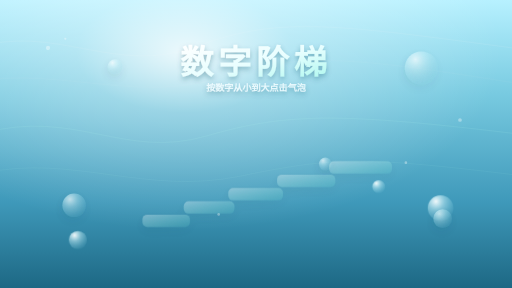
t = 0.00 s
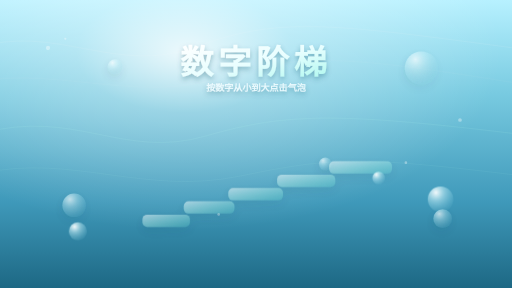
t = 1.55 s
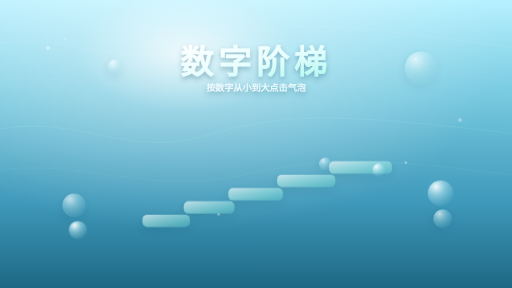
t = 3.00 s
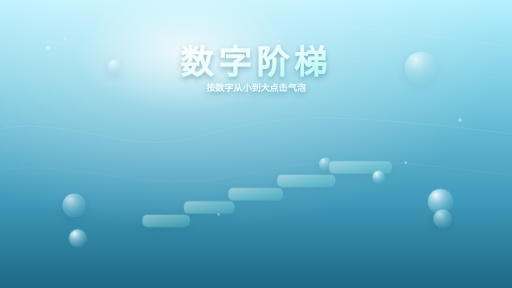
t = 4.50 s
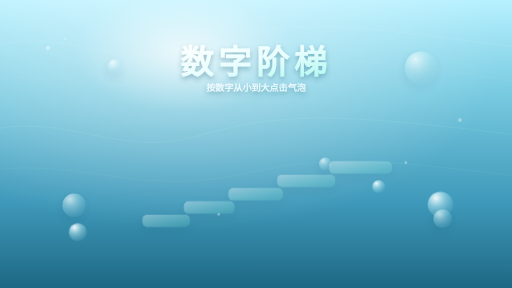
t = 6.20 s
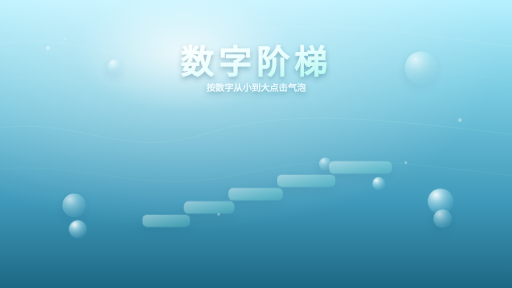
t = 6.75 s

The animated SVG that drew these frames (rendered in a browser with its animation timeline set to each time). Animation: 3 SMIL elements (animate=3), 3 CSS @keyframes rules; one cycle of 9.00 s, repeats indefinitely.

<svg xmlns="http://www.w3.org/2000/svg" width="1920" height="1080" viewBox="0 0 1920 1080">
  <defs>
    <linearGradient id="bg" x1="0" y1="0" x2="0" y2="1">
      <stop offset="0" stop-color="#B7F1FF"/>
      <stop offset="0.32" stop-color="#79CBE1"/>
      <stop offset="0.70" stop-color="#3F99BA"/>
      <stop offset="1" stop-color="#1D6884"/>
    </linearGradient>
    <radialGradient id="light" cx=".36" cy=".18" r=".62">
      <stop offset="0" stop-color="#FFFFFF" stop-opacity=".82"/>
      <stop offset=".34" stop-color="#FFFFFF" stop-opacity=".30"/>
      <stop offset="1" stop-color="#FFFFFF" stop-opacity="0"/>
    </radialGradient>
    <radialGradient id="bubble" cx=".32" cy=".24" r=".78">
      <stop offset="0" stop-color="#FFFFFF" stop-opacity=".93"/>
      <stop offset=".42" stop-color="#D9FAFF" stop-opacity=".48"/>
      <stop offset="1" stop-color="#8ED7E7" stop-opacity=".12"/>
    </radialGradient>
    <linearGradient id="step" x1="0" y1="0" x2="1" y2="1">
      <stop offset="0" stop-color="#FFFFFF" stop-opacity=".78"/>
      <stop offset="1" stop-color="#82FFE3" stop-opacity=".24"/>
    </linearGradient>
    <linearGradient id="titleGrad" x1="0" y1="0" x2="1" y2="1">
      <stop offset="0" stop-color="#FFFFFF"/>
      <stop offset=".5" stop-color="#E8FEFF"/>
      <stop offset="1" stop-color="#A9F8ED"/>
    </linearGradient>
    <filter id="softShadow" x="-30%" y="-30%" width="160%" height="160%">
      <feDropShadow dx="0" dy="18" stdDeviation="18" flood-color="#0D4054" flood-opacity=".25"/>
    </filter>
    <filter id="titleShadow" x="-20%" y="-20%" width="140%" height="140%">
      <feDropShadow dx="0" dy="10" stdDeviation="10" flood-color="#0B5165" flood-opacity=".35"/>
    </filter>
  </defs>

    <style>
      .waveA{animation: driftA 7s ease-in-out infinite alternate; transform-origin:center;}
      .waveB{animation: driftB 9s ease-in-out infinite alternate; transform-origin:center;}
      .stepGlow{animation: pulse 2.8s ease-in-out infinite alternate;}
      @keyframes driftA{from{transform:translateX(-18px)}to{transform:translateX(18px)}}
      @keyframes driftB{from{transform:translateX(24px)}to{transform:translateX(-16px)}}
      @keyframes pulse{from{opacity:.42}to{opacity:.85}}
    </style>

  <rect width="1920" height="1080" fill="url(#bg)"/>
  <rect width="1920" height="1080" fill="url(#light)"/>
  <g class="waveA" opacity=".42" fill="none" stroke="#FFFFFF" stroke-opacity=".34" stroke-width="3">
    <path d="M-80 182 C 220 80, 450 290, 760 172 S 1300 94, 2020 190"/>
    <path d="M-120 318 C 180 232, 520 392, 840 292 S 1320 210, 2010 320" opacity=".55"/>
  </g>
  <g class="waveB" opacity=".25" fill="none" stroke="#B9FFF2" stroke-width="2">
    <path d="M-90 500 C 260 405, 440 600, 750 510 S 1260 420, 2020 515"/>
    <path d="M-90 650 C 250 575, 520 735, 880 660 S 1350 585, 2020 670" opacity=".55"/>
  </g>
  <g filter="url(#softShadow)" opacity=".72">
    <circle cx="278" cy="770" r="44" fill="url(#bubble)"/>
    <circle cx="1580" cy="255" r="62" fill="url(#bubble)"/>
    <circle cx="1660" cy="820" r="35" fill="url(#bubble)"/>
    <circle cx="432" cy="250" r="28" fill="url(#bubble)"/>
    <circle cx="1220" cy="615" r="24" fill="url(#bubble)"/>
  </g>
  <g opacity=".36" fill="#FFFFFF">
    <circle cx="180" cy="180" r="8"/><circle cx="245" cy="145" r="4"/><circle cx="1725" cy="450" r="7"/><circle cx="1522" cy="610" r="5"/><circle cx="1110" cy="206" r="6"/><circle cx="820" cy="804" r="5"/>
  </g>
  <g class="stepGlow" transform="translate(534 585)" filter="url(#softShadow)">
    <rect x="0" y="220" width="178" height="46" rx="18" fill="url(#step)"/>
    <rect x="155" y="170" width="190" height="46" rx="18" fill="url(#step)"/>
    <rect x="322" y="120" width="205" height="46" rx="18" fill="url(#step)"/>
    <rect x="505" y="70" width="218" height="46" rx="18" fill="url(#step)"/>
    <rect x="700" y="20" width="236" height="46" rx="18" fill="url(#step)"/>
  </g>
  <g filter="url(#titleShadow)"><text x="960" y="278" text-anchor="middle" font-family="PingFang SC, Microsoft YaHei, sans-serif" font-size="124" font-weight="800" letter-spacing="18" fill="url(#titleGrad)">数字阶梯</text><text x="960" y="342" text-anchor="middle" font-family="PingFang SC, Microsoft YaHei, sans-serif" font-size="34" font-weight="600" fill="rgba(239,252,255,.92)">按数字从小到大点击气泡</text></g>
  <circle cx="292" cy="900" r="34" fill="url(#bubble)" ><animate attributeName="cy" values="900;850;900" dur="4.8s" repeatCount="indefinite"/></circle><circle cx="1652" cy="780" r="48" fill="url(#bubble)" ><animate attributeName="cy" values="780;720;780" dur="5.6s" repeatCount="indefinite"/></circle><circle cx="1420" cy="700" r="24" fill="url(#bubble)" ><animate attributeName="cy" values="700;635;700" dur="6.2s" repeatCount="indefinite"/></circle>
</svg>
